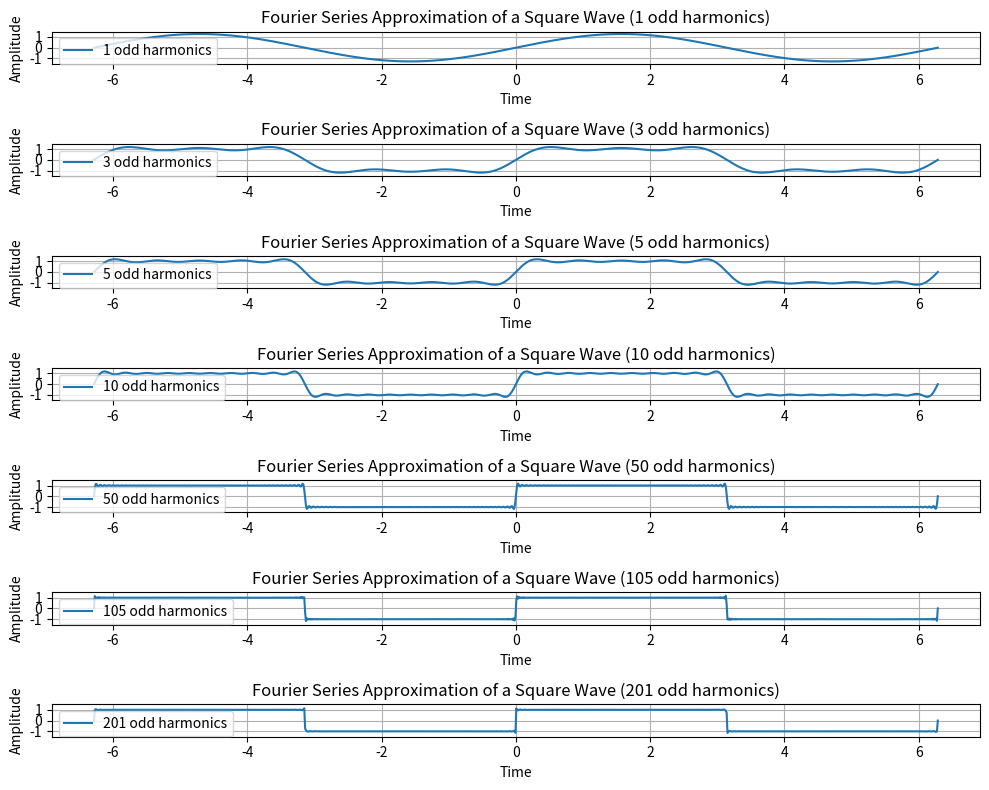

Recreate this plot in Python.
import numpy as np #type: ignore an import file for mathematical operations
import matplotlib.pyplot as plt #type: ignore an import file for ploting graphs

# Define the square wave parameters
T = 2 * np.pi  # period of a full cycle wave
A = 1          # amplitude
omega = 2 * np.pi / T  # fundamental angular frequency

# Time vector for one period (more periods can be plotted if desired)
t = np.linspace(-T, T, 1000)

def square_wave_fourier(t, N):
    """
    Compute the Fourier series approximation of a square wave.
    
    Parameters:
        t (np.array): Array of time values.
        N (int): Number of odd harmonics to include (e.g., N=5 sums 1st, 3rd, 5th, 7th, 9th harmonics).
        
    Returns:
        np.array: Fourier series approximation of the square wave.
    """
    f = np.zeros_like(t)
    # Use odd harmonics: 1, 3, 5, ... (2*n-1)
    for n in range(1, N + 1):
        harmonic = 2 * n - 1
        f += (1 / harmonic) * np.sin(harmonic * omega * t)
    f *= (4 * A / np.pi)
    return f

# Choose the number of harmonics for approximation
harmonics = [1, 3, 5, 10, 50,105,201]  # different approximations

plt.figure(figsize=(10, 8))

# Plot the approximations
for i, N in enumerate(harmonics, start=1):
    plt.subplot(len(harmonics), 1, i)
    y = square_wave_fourier(t, N)
    plt.plot(t, y, label=f'{N} odd harmonics')
    plt.title(f'Fourier Series Approximation of a Square Wave ({N} odd harmonics)')
    plt.xlabel('Time')
    plt.ylabel('Amplitude')
    plt.ylim(-1.5 * A, 1.5 * A)
    plt.grid(True)
    plt.legend()

plt.tight_layout()
plt.show()

# This function uses sine waves to approximate a square wave by adding up multiple waves (harmonics).
# The more harmonics we use, the closer the result gets to a sharp square wave.
# We add only the odd-numbered harmonics (1st, 3rd, 5th, etc.).
# Each harmonic is smaller and helps sharpen the edges of the wave.
# The final result is a combination of waves that looks like a square wave with smoother transitions.
# 1. Defining Parameters:
# - The period (T) is set to 2π, so the fundamental frequency is ω = 2π/T.
# - The amplitude (A) is set to 1.

# 2. Fourier Series Function:
# The `square_wave_fourier` function approximates the square wave using a finite number of odd harmonics.
# For each harmonic n, we add the term: (1 / (2n-1)) * sin((2n-1) * omega * t).

# [redacted]
# [redacted]
# [redacted]
